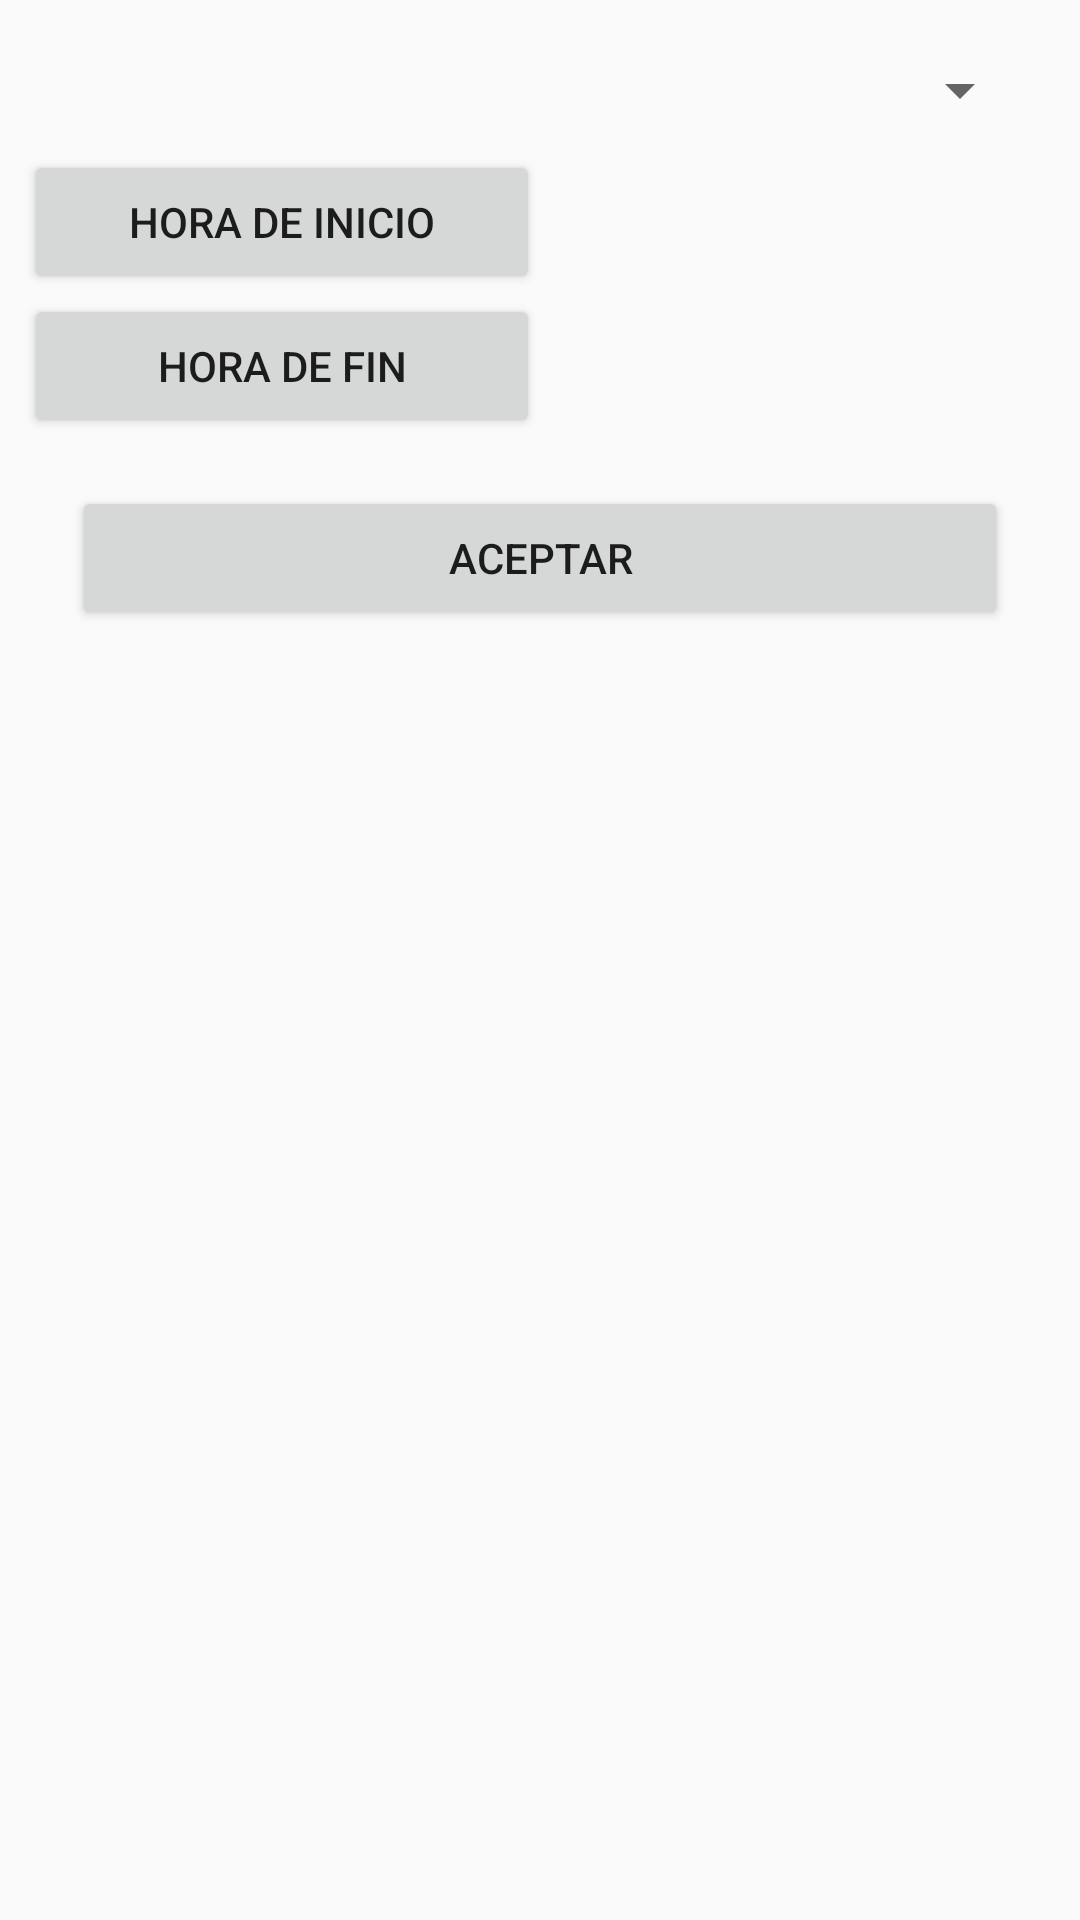

Reconstruct the res/layout file that produces this screen, plus the resources it refers to.
<!-- AndroidManifest.xml: application theme AppTheme -->
<!-- res/layout/fragment_schedule_new.xml -->
<?xml version="1.0" encoding="utf-8"?>
<ScrollView xmlns:android="http://schemas.android.com/apk/res/android"
    xmlns:tool="http://schemas.android.com/tools"
    android:layout_width="match_parent"
    android:layout_height="match_parent">

    <LinearLayout
        android:layout_width="match_parent"
        android:layout_height="wrap_content"
        android:orientation="vertical"
        android:padding="8dp">

        <android.support.design.widget.TextInputLayout
            android:layout_width="match_parent"
            android:layout_height="@dimen/text_input_height"
            android:layout_marginTop="2dp"
            android:clipToPadding="false"
            android:gravity="bottom"
            android:hint="@string/default_name_text"
            android:theme="@style/LoginTextField">

            <android.support.design.widget.TextInputEditText
                android:id="@+id/schedule_course_name"
                android:layout_width="match_parent"
                android:layout_height="wrap_content"
                android:background="@drawable/shape_edit_text_login"
                android:padding="6dp" />

        </android.support.design.widget.TextInputLayout>

        <Spinner
            android:id="@+id/schedule_spinner_day"
            android:layout_width="match_parent"
            android:layout_height="wrap_content"
            android:layout_margin="8dp" />

        <LinearLayout
            android:layout_width="match_parent"
            android:layout_height="wrap_content"
            android:orientation="horizontal">

            <Button
                android:id="@+id/button_pick_start"
                android:layout_width="0dp"
                android:layout_height="wrap_content"
                android:layout_weight="1"
                android:text="Hora de inicio" />

            <TextView
                android:id="@+id/schedule_start_hour"
                style="@style/LoginTextField"
                android:layout_width="0dp"
                android:layout_height="wrap_content"
                android:layout_weight="1"
                android:gravity="center_horizontal"
                tool:text="10:00" />

        </LinearLayout>

        <LinearLayout
            android:layout_width="match_parent"
            android:layout_height="wrap_content"
            android:orientation="horizontal">

            <Button
                android:id="@+id/button_pick_end"
                android:layout_width="0dp"
                android:layout_height="wrap_content"
                android:layout_weight="1"
                android:text="Hora de fin" />

            <TextView
                android:id="@+id/schedule_end_hour"
                style="@style/LoginTextField"
                android:layout_width="0dp"
                android:layout_height="wrap_content"
                android:layout_weight="1"
                android:gravity="center_horizontal"
                tool:text="10:00" />

        </LinearLayout>

        <Button
            android:id="@+id/schedule_new_ok"
            android:layout_width="match_parent"
            android:layout_height="wrap_content"
            android:layout_margin="16dp"
            android:text="@string/default_ok_text" />

    </LinearLayout>

</ScrollView>
<!-- resources referenced by this layout -->
<resources>
  <!-- drawable shape_edit_text_login (drawable) -->
  <?xml version="1.0" encoding="utf-8"?>
  <selector xmlns:android="http://schemas.android.com/apk/res/android">
      <item android:state_pressed="false" android:state_selected="false">
          <shape android:shape="rectangle">
              <solid android:color="#50FFFFFF" />
          </shape>
      </item>
  </selector>
  <string name="default_name_text">Nombre</string>
  <string name="default_ok_text">Aceptar</string>
  <style name="LoginTextField" parent="AppTheme">
          <item name="colorAccent">@color/white</item>
          <item name="android:textColorHint">@color/black</item>
          <item name="colorControlNormal">@color/black</item>
          <item name="colorControlActivated">#4F0000</item>
          <item name="colorControlHighlight">@color/black</item>
      </style>
  <style name="AppTheme" parent="Base.Theme.AppCompat.Light.DarkActionBar">
          
          <item name="colorPrimary">@color/colorPrimary</item>
          <item name="colorPrimaryDark">@color/colorPrimaryDark</item>
          <item name="colorAccent">#4F0000</item>
      </style>
  <color name="white">#FFFFFF</color>
  <color name="black">#000000</color>
  <color name="colorPrimary">#780000</color>
  <color name="colorPrimaryDark">#4F0000</color>
</resources>
